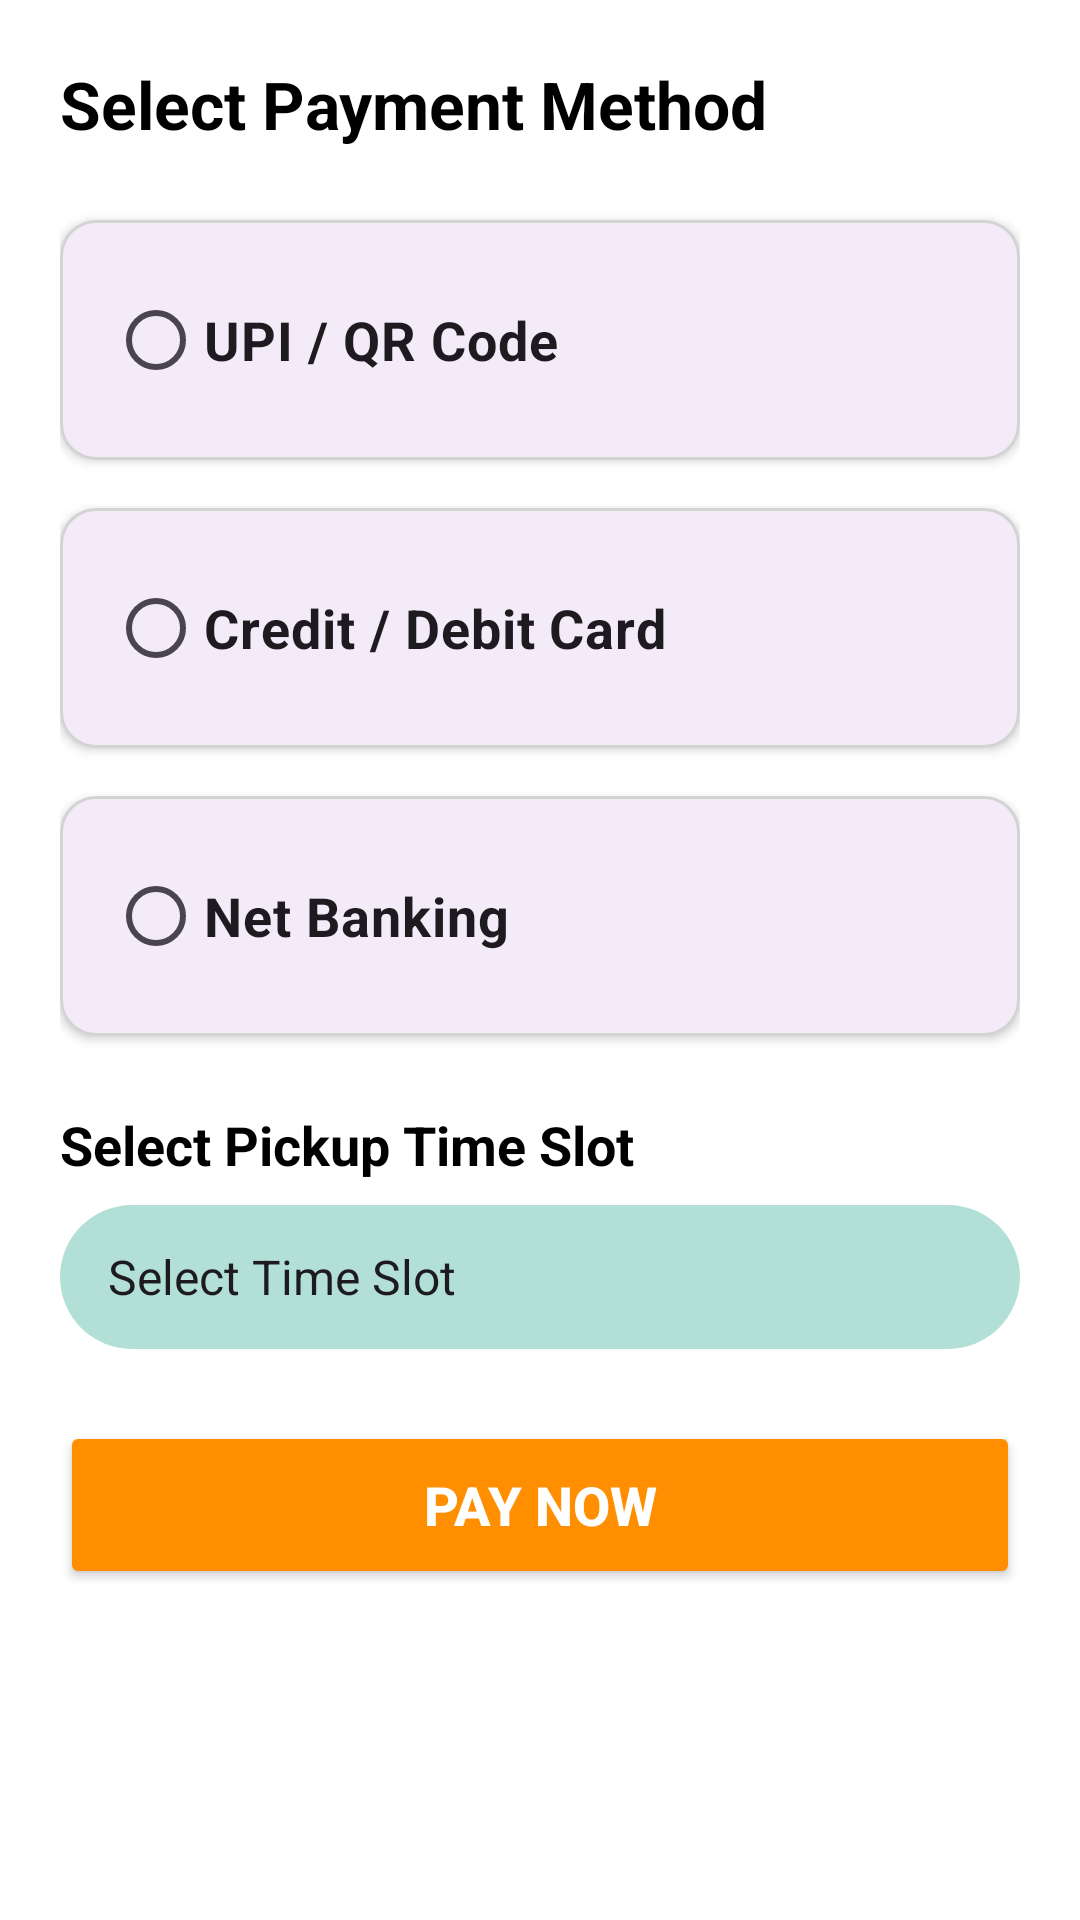

Write the Android layout XML for this screen, with the resource values it uses.
<!-- AndroidManifest.xml: application theme Theme.Campflow -->
<!-- res/layout/activity_payment.xml -->
<?xml version="1.0" encoding="utf-8"?>
<ScrollView xmlns:android="http://schemas.android.com/apk/res/android"
    xmlns:app="http://schemas.android.com/apk/res-auto"
    android:layout_width="match_parent"
    android:layout_height="match_parent"
    android:background="@color/white">

    <LinearLayout
        android:layout_width="match_parent"
        android:layout_height="wrap_content"
        android:orientation="vertical"
        android:padding="20dp">

        <TextView
            android:layout_width="wrap_content"
            android:layout_height="wrap_content"
            android:text="Select Payment Method"
            android:textSize="22sp"
            android:textStyle="bold"
            android:textColor="@color/black"
            android:layout_marginBottom="24dp"/>

        
        <com.google.android.material.card.MaterialCardView
            android:id="@+id/cardUPI"
            android:layout_width="match_parent"
            android:layout_height="wrap_content"
            app:cardCornerRadius="12dp"
            app:cardElevation="2dp"
            android:layout_marginBottom="16dp"
            app:strokeWidth="1dp"
            app:strokeColor="@color/light_gray">

            <LinearLayout
                android:layout_width="match_parent"
                android:layout_height="wrap_content"
                android:orientation="vertical"
                android:padding="16dp">

                <RadioButton
                    android:id="@+id/rbUPI"
                    android:layout_width="match_parent"
                    android:layout_height="wrap_content"
                    android:text="UPI / QR Code"
                    android:textSize="18sp"
                    android:textStyle="bold"/>

                <LinearLayout
                    android:id="@+id/layoutQR"
                    android:layout_width="match_parent"
                    android:layout_height="wrap_content"
                    android:orientation="vertical"
                    android:gravity="center"
                    android:visibility="gone"
                    android:layout_marginTop="12dp">

                    <ImageView
                        android:layout_width="200dp"
                        android:layout_height="200dp"
                        android:src="@drawable/qr"
                        android:contentDescription="QR Code Placeholder"/>

                    <TextView
                        android:layout_width="wrap_content"
                        android:layout_height="wrap_content"
                        android:text="Scan QR to Pay"
                        android:layout_marginTop="8dp"/>
                </LinearLayout>
            </LinearLayout>
        </com.google.android.material.card.MaterialCardView>

        
        <com.google.android.material.card.MaterialCardView
            android:id="@+id/cardCard"
            android:layout_width="match_parent"
            android:layout_height="wrap_content"
            app:cardCornerRadius="12dp"
            app:cardElevation="2dp"
            android:layout_marginBottom="16dp"
            app:strokeWidth="1dp"
            app:strokeColor="@color/light_gray">

            <LinearLayout
                android:layout_width="match_parent"
                android:layout_height="wrap_content"
                android:orientation="vertical"
                android:padding="16dp">

                <RadioButton
                    android:id="@+id/rbCard"
                    android:layout_width="match_parent"
                    android:layout_height="wrap_content"
                    android:text="Credit / Debit Card"
                    android:textSize="18sp"
                    android:textStyle="bold"/>

                <LinearLayout
                    android:id="@+id/layoutCardDetails"
                    android:layout_width="match_parent"
                    android:layout_height="wrap_content"
                    android:orientation="vertical"
                    android:visibility="gone"
                    android:layout_marginTop="12dp">

                    <com.google.android.material.textfield.TextInputLayout
                        android:layout_width="match_parent"
                        android:layout_height="wrap_content"
                        android:hint="Card Number"
                        style="@style/Widget.MaterialComponents.TextInputLayout.OutlinedBox">
                        <com.google.android.material.textfield.TextInputEditText
                            android:layout_width="match_parent"
                            android:layout_height="wrap_content"
                            android:inputType="number"/>
                    </com.google.android.material.textfield.TextInputLayout>

                    <LinearLayout
                        android:layout_width="match_parent"
                        android:layout_height="wrap_content"
                        android:orientation="horizontal"
                        android:layout_marginTop="8dp">

                        <com.google.android.material.textfield.TextInputLayout
                            android:layout_width="0dp"
                            android:layout_height="wrap_content"
                            android:layout_weight="1"
                            android:hint="Expiry (MM/YY)"
                            style="@style/Widget.MaterialComponents.TextInputLayout.OutlinedBox">
                            <com.google.android.material.textfield.TextInputEditText
                                android:layout_width="match_parent"
                                android:layout_height="wrap_content"
                                android:inputType="date"/>
                        </com.google.android.material.textfield.TextInputLayout>

                        <com.google.android.material.textfield.TextInputLayout
                            android:layout_width="0dp"
                            android:layout_height="wrap_content"
                            android:layout_weight="1"
                            android:layout_marginStart="8dp"
                            android:hint="CVV"
                            style="@style/Widget.MaterialComponents.TextInputLayout.OutlinedBox">
                            <com.google.android.material.textfield.TextInputEditText
                                android:layout_width="match_parent"
                                android:layout_height="wrap_content"
                                android:inputType="numberPassword"
                                android:maxLength="3"/>
                        </com.google.android.material.textfield.TextInputLayout>
                    </LinearLayout>
                </LinearLayout>
            </LinearLayout>
        </com.google.android.material.card.MaterialCardView>

        
        <com.google.android.material.card.MaterialCardView
            android:id="@+id/cardNetBanking"
            android:layout_width="match_parent"
            android:layout_height="wrap_content"
            app:cardCornerRadius="12dp"
            app:cardElevation="2dp"
            android:layout_marginBottom="24dp"
            app:strokeWidth="1dp"
            app:strokeColor="@color/light_gray">

            <LinearLayout
                android:layout_width="match_parent"
                android:layout_height="wrap_content"
                android:orientation="vertical"
                android:padding="16dp">

                <RadioButton
                    android:id="@+id/rbNetBanking"
                    android:layout_width="match_parent"
                    android:layout_height="wrap_content"
                    android:text="Net Banking"
                    android:textSize="18sp"
                    android:textStyle="bold"/>

                <Spinner
                    android:id="@+id/spinnerBanks"
                    android:layout_width="match_parent"
                    android:layout_height="wrap_content"
                    android:visibility="gone"
                    android:layout_marginTop="12dp"
                    android:entries="@array/bank_names"/>
            </LinearLayout>
        </com.google.android.material.card.MaterialCardView>

        <TextView
            android:layout_width="wrap_content"
            android:layout_height="wrap_content"
            android:text="Select Pickup Time Slot"
            android:textSize="18sp"
            android:textStyle="bold"
            android:textColor="@color/black"
            android:layout_marginBottom="8dp"/>

        <Spinner
            android:id="@+id/spinnerTimeSlots"
            android:layout_width="match_parent"
            android:layout_height="48dp"
            android:layout_marginBottom="24dp"
            android:background="@drawable/circle_bg"
            android:padding="8dp"
            android:entries="@array/time_slots"/>

        <Button
            android:id="@+id/btnPayNow"
            android:layout_width="match_parent"
            android:layout_height="56dp"
            android:text="Pay Now"
            android:backgroundTint="@color/orange"
            android:textColor="@color/white"
            android:textSize="18sp"
            android:textStyle="bold"/>

    </LinearLayout>
</ScrollView>
<!-- resources referenced by this layout -->
<resources>
  <string-array name="bank_names">
          <item>Select Bank</item>
          <item>State Bank of India</item>
          <item>HDFC Bank</item>
          <item>ICICI Bank</item>
          <item>Axis Bank</item>
          <item>Kotak Mahindra Bank</item>
      </string-array>
  <string-array name="time_slots">
          <item>Select Time Slot</item>
          <item>Morning 10:00 - 11:00</item>
          <item>Morning 11:00 - 12:00</item>
          <item>Afternoon 12:00 - 01:00</item>
          <item>Afternoon 01:00 - 02:00</item>
          <item>Afternoon 02:00 - 03:00</item>
          <item>Afternoon 03:00 - 04:00</item>
          <item>Evening 04:00 - 05:00</item>
          <item>Evening 05:00 - 06:00</item>
      </string-array>
  <color name="black">#000000</color>
  <color name="light_gray">#D3D3D3</color>
  <color name="orange">#FF8F00</color>
  <color name="white">#FFFFFFFF</color>
  <!-- drawable circle_bg (drawable) -->
  <?xml version="1.0" encoding="utf-8"?>
  <shape xmlns:android="http://schemas.android.com/apk/res/android">
      <solid android:color="#B2E0D6"/>
      <corners android:radius="100dp"/>
  </shape>
  <!-- drawable qr: jpeg bitmap (drawable, 59392 bytes) -->
  <style name="Theme.Campflow" parent="Base.Theme.Campflow" />
  <style name="Base.Theme.Campflow" parent="Theme.Material3.DayNight.NoActionBar">
          
          
      </style>
</resources>
